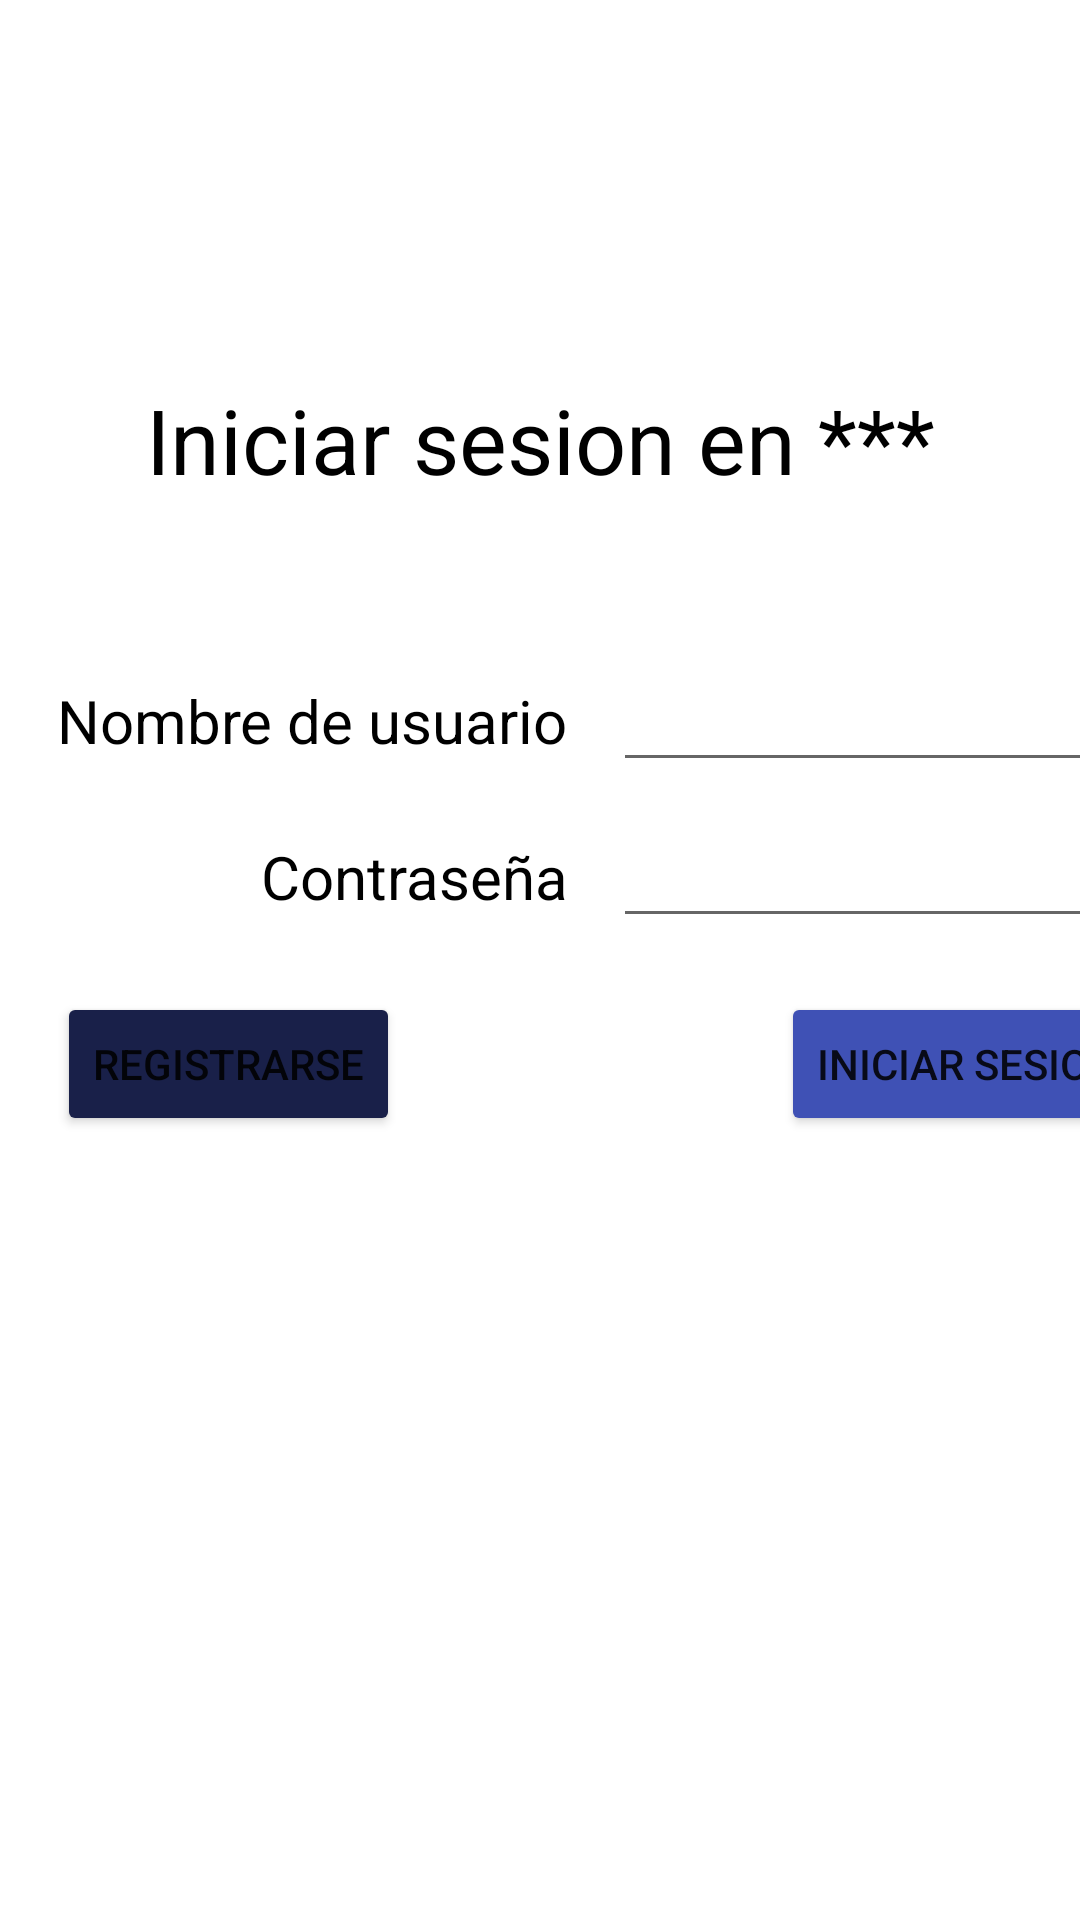

The Android layout XML behind this screen, and the referenced resources:
<!-- AndroidManifest.xml: application theme Theme.Client_G04 -->
<!-- res/layout/login.xml -->
<?xml version="1.0" encoding="utf-8"?>
<androidx.constraintlayout.widget.ConstraintLayout xmlns:android="http://schemas.android.com/apk/res/android"
    xmlns:app="http://schemas.android.com/apk/res-auto"
    xmlns:tools="http://schemas.android.com/tools"
    android:layout_width="match_parent"
    android:layout_height="match_parent">

    <TextView
        android:id="@+id/titulologin"
        android:layout_width="wrap_content"
        android:layout_height="wrap_content"
        android:layout_marginBottom="60dp"
        android:text="Iniciar sesion en ***"
        android:textColor="#000000"
        android:textSize="30sp"
        app:layout_constraintBottom_toTopOf="@+id/usernamelogin"
        app:layout_constraintEnd_toEndOf="parent"
        app:layout_constraintStart_toStartOf="parent" />

    <TextView
        android:id="@+id/usernamelogin"
        android:layout_width="wrap_content"
        android:layout_height="wrap_content"
        android:text="Nombre de usuario"
        android:textColor="#000000"
        android:textSize="20sp"
        app:layout_constraintBottom_toBottomOf="parent"
        app:layout_constraintEnd_toEndOf="parent"
        app:layout_constraintHorizontal_bias="0.1"
        app:layout_constraintStart_toStartOf="parent"
        app:layout_constraintTop_toTopOf="parent"
        app:layout_constraintVertical_bias="0.37" />

    <TextView
        android:id="@+id/passwordlogin"
        android:layout_width="wrap_content"
        android:layout_height="wrap_content"
        android:layout_marginTop="25dp"
        android:text="Contraseña"
        android:textColor="#000000"
        android:textSize="20sp"
        app:layout_constraintEnd_toEndOf="@+id/usernamelogin"
        app:layout_constraintTop_toBottomOf="@+id/usernamelogin" />

    <EditText
        android:id="@+id/editUsernameLogin"
        android:layout_width="181dp"
        android:layout_height="41dp"
        android:layout_marginStart="15dp"
        android:ems="10"
        android:inputType="textPersonName"
        android:textColor="#000000"
        app:layout_constraintBottom_toBottomOf="@+id/usernamelogin"
        app:layout_constraintStart_toEndOf="@+id/usernamelogin"
        app:layout_constraintTop_toTopOf="@+id/usernamelogin" />

    <Button
        android:id="@+id/loginClick"
        android:layout_width="wrap_content"
        android:layout_height="wrap_content"
        android:layout_marginTop="25dp"
        android:backgroundTint="#3F51B5"
        android:onClick="loginClick"
        android:text="Iniciar sesion"
        app:layout_constraintEnd_toEndOf="@+id/editPasswordLogin"
        app:layout_constraintTop_toBottomOf="@+id/passwordlogin" />

    <Button
        android:id="@+id/register2Click"
        android:layout_width="wrap_content"
        android:layout_height="wrap_content"
        android:backgroundTint="#192049"
        android:onClick="register2Click"
        android:text="Registrarse"
        app:layout_constraintBottom_toBottomOf="@+id/loginClick"
        app:layout_constraintStart_toStartOf="@+id/usernamelogin" />

    <EditText
        android:id="@+id/editPasswordLogin"
        android:layout_width="181dp"
        android:layout_height="41dp"
        android:ems="10"
        android:inputType="textPassword"
        app:layout_constraintBottom_toBottomOf="@+id/passwordlogin"
        app:layout_constraintStart_toStartOf="@+id/editUsernameLogin"
        app:layout_constraintTop_toTopOf="@+id/passwordlogin" />

</androidx.constraintlayout.widget.ConstraintLayout>
<!-- resources referenced by this layout -->
<resources>
  <style name="Theme.Client_G04" parent="Theme.MaterialComponents.DayNight.DarkActionBar">
          
          <item name="colorPrimary">@color/purple_500</item>
          <item name="colorPrimaryVariant">@color/purple_700</item>
          <item name="colorOnPrimary">@color/white</item>
          
          <item name="colorSecondary">@color/teal_200</item>
          <item name="colorSecondaryVariant">@color/teal_700</item>
          <item name="colorOnSecondary">@color/black</item>
          
          <item name="android:statusBarColor" tools:targetApi="l">?attr/colorPrimaryVariant</item>
          
      </style>
  <!-- not gathered from this repository: default colours our renderer supplied (Android Studio template values) -->
  <color name="purple_500">#FF6200EE</color>
  <color name="purple_700">#FF3700B3</color>
  <color name="teal_200">#FF03DAC5</color>
  <color name="teal_700">#FF018786</color>
  <color name="black">#FF000000</color>
  <color name="white">#FFFFFFFF</color>
</resources>
